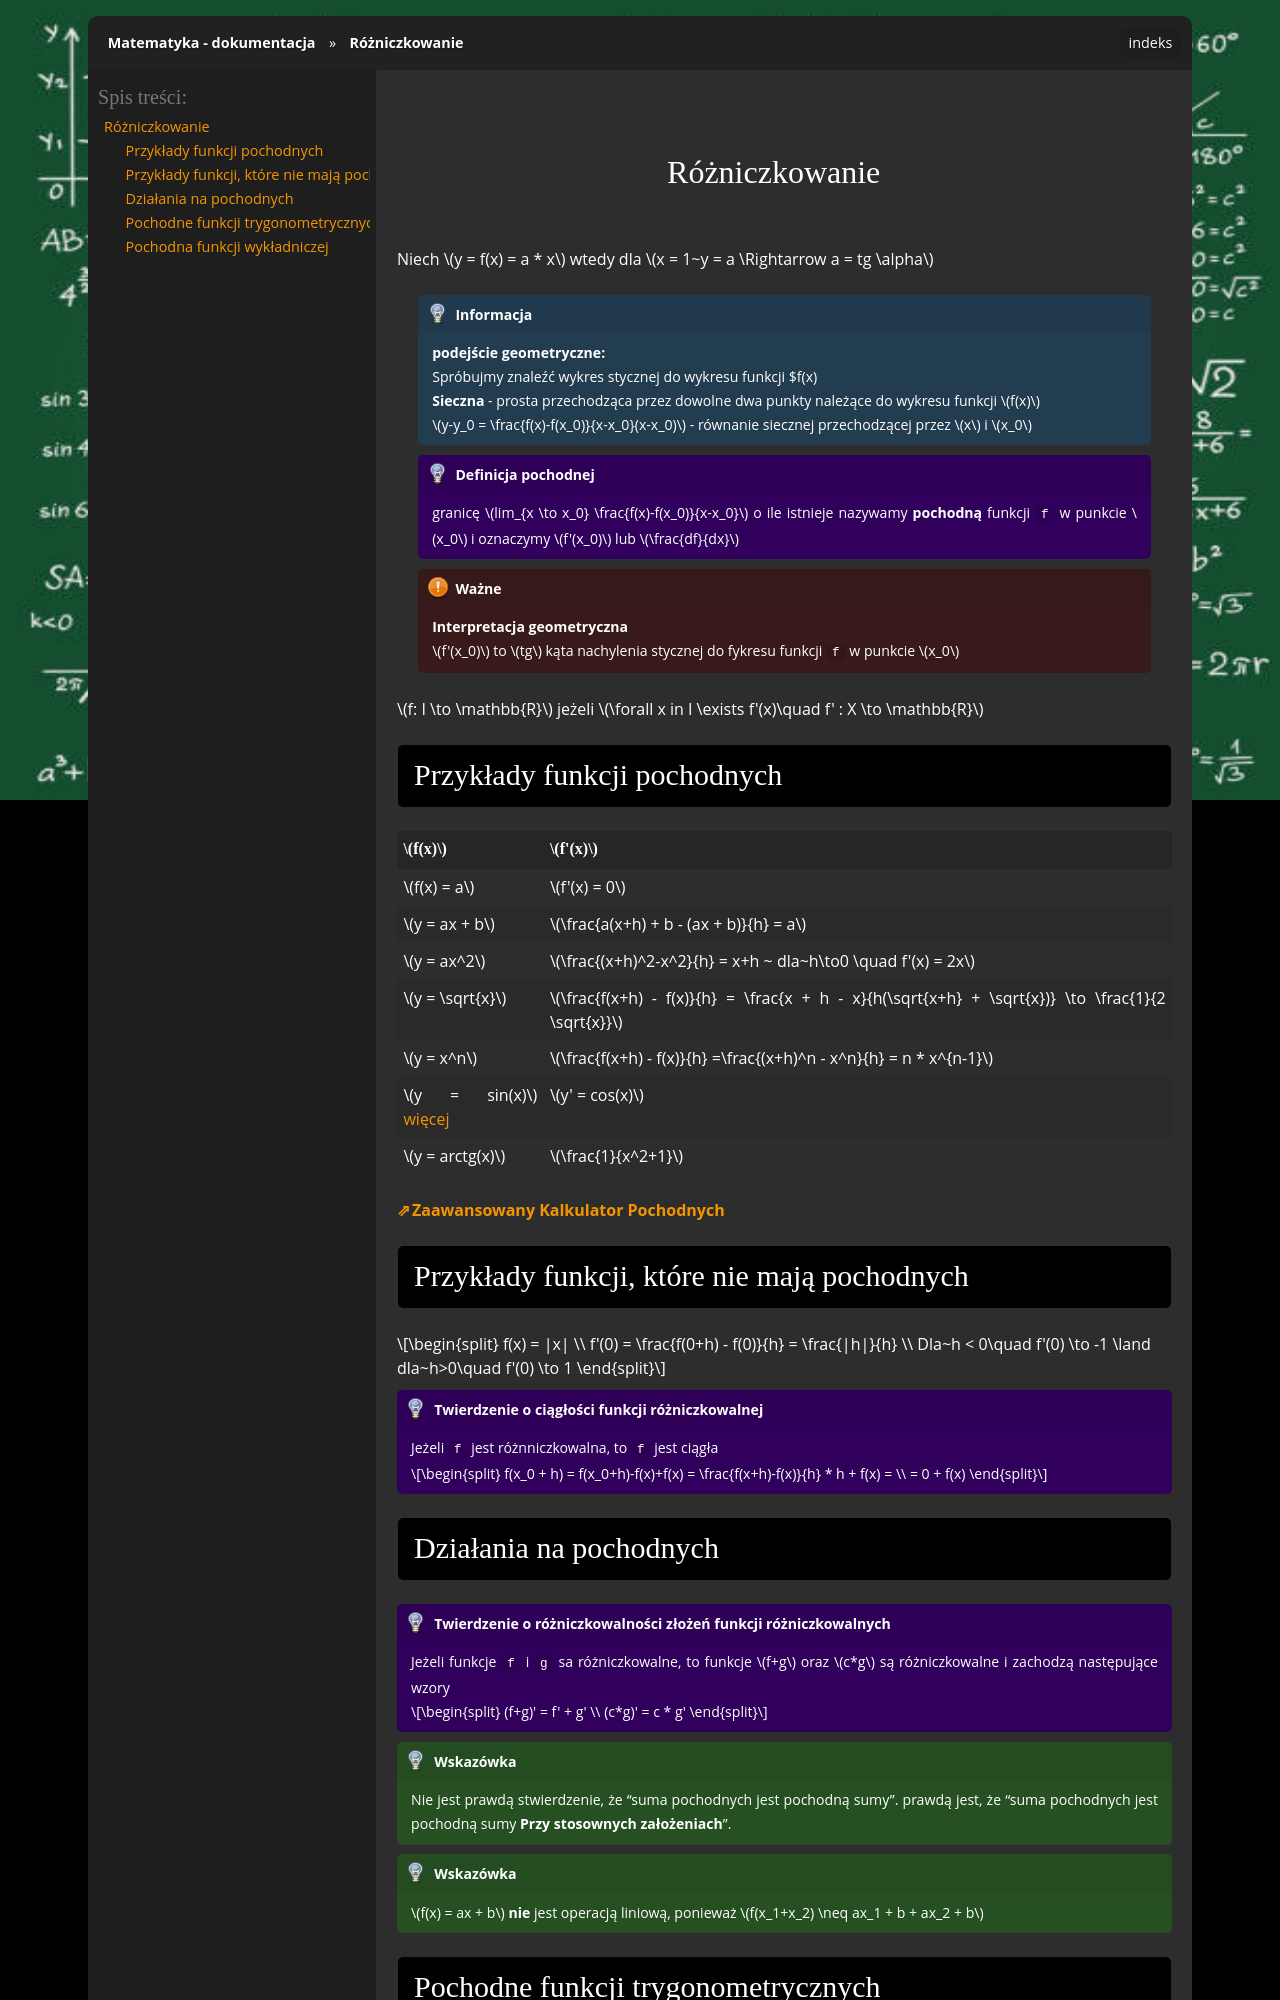

repository: gucio321/matematyka · page: assets/notes/01matematyka1/matematyka_2023.10.30.html · generator: sphinx

## Różniczkowanie

Niech $y = f(x) = a * x$ wtedy dla $x = 1~y = a \Rightarrow a = tg \alpha$

```{note}
**podejście geometryczne:** \
Spróbujmy znaleźć wykres stycznej do wykresu funkcji $f(x)

**Sieczna** - prosta przechodząca przez dowolne dwa punkty należące
do wykresu funkcji $f(x)$

$y-y_0 = \frac{f(x)-f(x_0)}{x-x_0}(x-x_0)$ - równanie siecznej przechodzącej przez $x$ i $x_0$
```

```{admonition} Definicja pochodnej
granicę $lim_{x \to x_0} \frac{f(x)-f(x_0)}{x-x_0}$ o ile istnieje
nazywamy **pochodną** funkcji `f` w punkcie $x_0$ i oznaczymy $f'(x_0)$ lub $\frac{df}{dx}$
```

```{important}
**Interpretacja geometryczna** \
$f'(x_0)$ to $tg$ kąta nachylenia stycznej do fykresu funkcji `f` w punkcie $x_0$
```

$f: I \to \mathbb{R}$ 
jeżeli $\forall x in I \exists f'(x)\quad f' : X \to \mathbb{R}$

### Przykłady funkcji pochodnych

| $f(x)$ | $f'(x)$ |
|---|---|
| $f(x) = a$ | $f'(x) = 0$ |
| $y = ax + b$ | $\frac{a(x+h) + b - (ax + b)}{h} = a$ |
| $y = ax^2$ | $\frac{(x+h)^2-x^2}{h} = x+h ~ dla~h\to0 \quad f'(x) = 2x$
| $y = \sqrt{x}$ | $\frac{f(x+h) - f(x)}{h} = \frac{x + h - x}{h(\sqrt{x+h} + \sqrt{x})} \to \frac{1}{2 \sqrt{x}}$ |
| $y = x^n$ | $\frac{f(x+h) - f(x)}{h} =\frac{(x+h)^n - x^n}{h} = n * x^{n-1}$ |
| $y = sin(x)$ [więcej](#pochodne-funkcji-trygonometrycznych) | $y' = cos(x)$ |
| $y = arctg(x)$ | $\frac{1}{x^2+1}$ |

**[Zaawansowany Kalkulator Pochodnych](https://mathdf.com/der/pl/)**

### Przykłady funkcji, które nie mają pochodnych

$$
f(x) = |x| \\
f'(0) = \frac{f(0+h) - f(0)}{h} = \frac{|h|}{h} \\
Dla~h < 0\quad f'(0) \to -1 \land dla~h>0\quad f'(0) \to 1
$$


```{admonition} Twierdzenie o ciągłości funkcji różniczkowalnej
Jeżeli `f` jest różnniczkowalna, to `f` jest ciągła

$$
f(x_0 + h) = f(x_0+h)-f(x)+f(x) = \frac{f(x+h)-f(x)}{h} * h + f(x) = \\
= 0 + f(x)
$$
```
